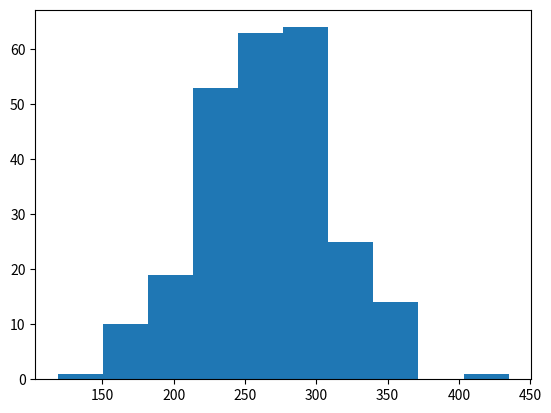

Generate this figure with matplotlib:
import matplotlib.pyplot as plt
import numpy as np

x = np.random.normal(270,50,250)
print(x)
plt.hist(x)
plt.show()